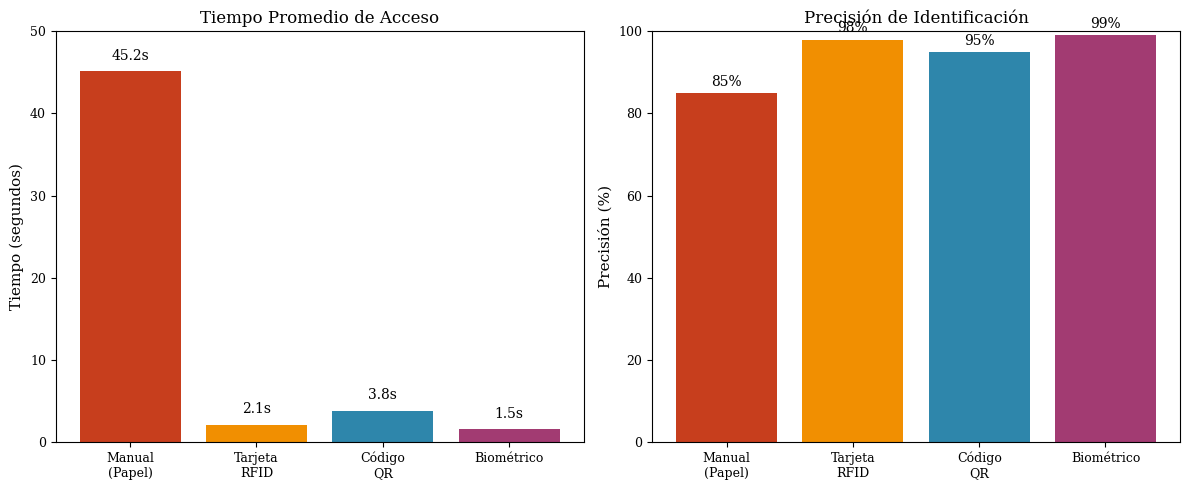
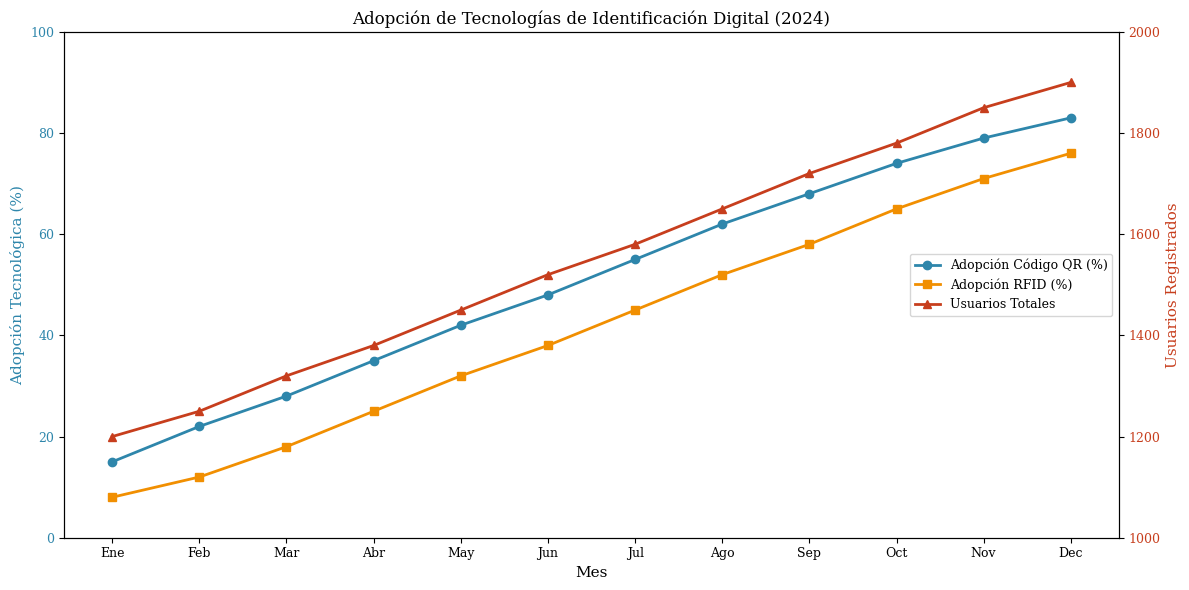
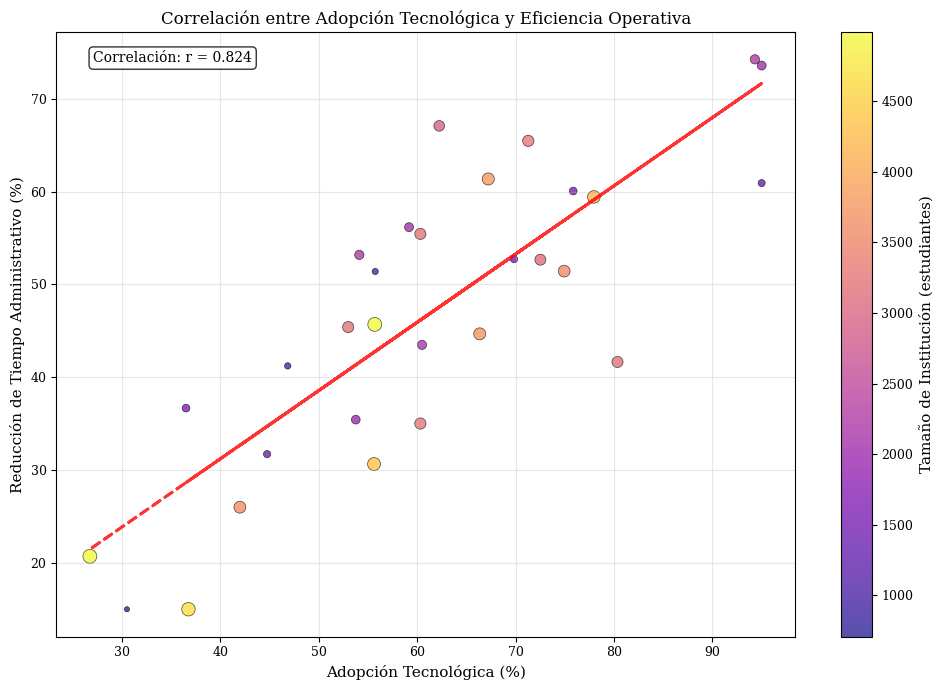
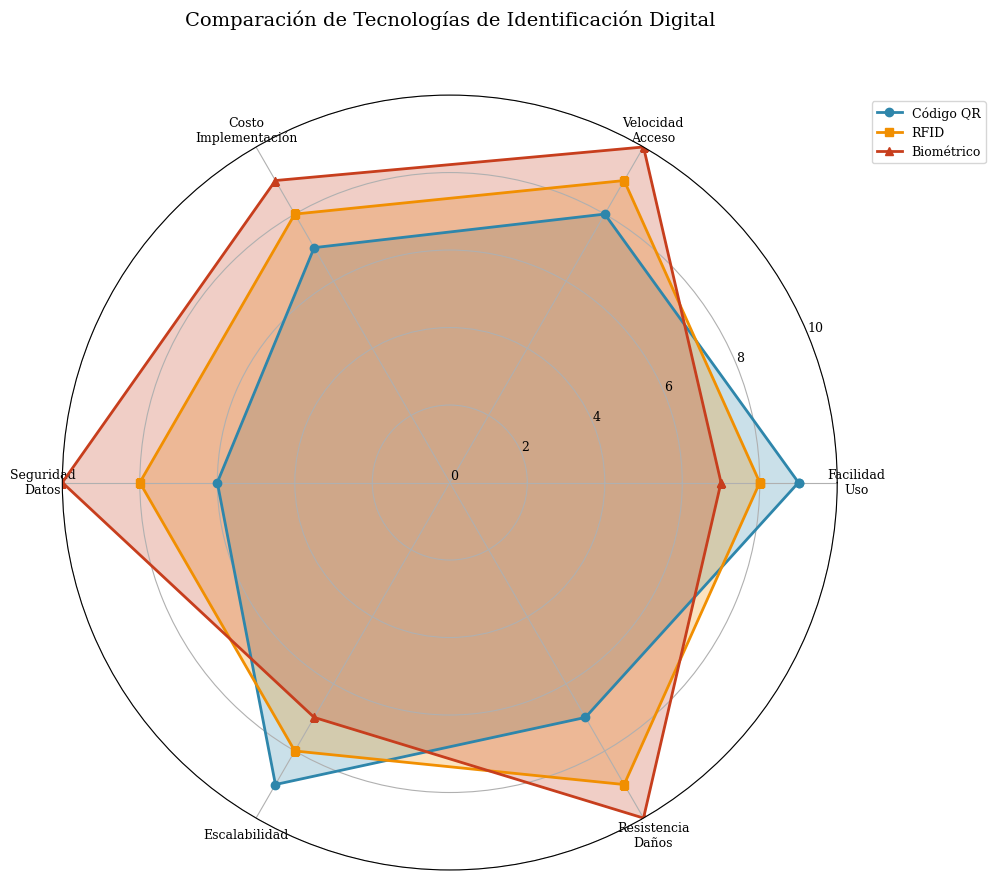

Generate these figures, in order, with matplotlib: (Note: this script raises an exception after producing the figures.)
#!/usr/bin/env python3
# -*- coding: utf-8 -*-
"""
Generador de Gráficas para Plantilla LaTeX - Sistemas de Control de Acceso con QR y RFID
Genera gráficas relacionadas con tecnologías de identificación digital, eficiencia operativa y métricas de adopción
"""

import matplotlib.pyplot as plt
import numpy as np
import pandas as pd
from matplotlib import rcParams
import os

# Configuración global para mejorar la calidad de las gráficas
plt.style.use('default')
rcParams['font.family'] = 'serif'
rcParams['font.size'] = 10
rcParams['axes.labelsize'] = 11
rcParams['axes.titlesize'] = 12
rcParams['xtick.labelsize'] = 9
rcParams['ytick.labelsize'] = 9
rcParams['legend.fontsize'] = 9
rcParams['figure.titlesize'] = 13
rcParams['savefig.dpi'] = 300
rcParams['savefig.bbox'] = 'tight'
rcParams['savefig.pad_inches'] = 0.1

# Crear directorio de gráficas si no existe
graphics_dir = 'graphics'
os.makedirs(graphics_dir, exist_ok=True)

def generar_eficiencia_acceso():
    """Genera gráfica de barras comparando tiempos de acceso con diferentes métodos"""

    # Datos de ejemplo: tiempos de acceso en segundos
    metodos = ['Manual\n(Papel)', 'Tarjeta\nRFID', 'Código\nQR', 'Biométrico']
    tiempos_acceso = [45.2, 2.1, 3.8, 1.5]  # segundos promedio
    precision = [85, 98, 95, 99]  # porcentaje de precisión

    fig, (ax1, ax2) = plt.subplots(1, 2, figsize=(12, 5))

    # Gráfica 1: Tiempo de Acceso
    bars1 = ax1.bar(metodos, tiempos_acceso, color=['#C73E1D', '#F18F01', '#2E86AB', '#A23B72'])
    ax1.set_title('Tiempo Promedio de Acceso')
    ax1.set_ylabel('Tiempo (segundos)')
    ax1.set_ylim(0, 50)

    # Añadir valores en las barras
    for bar in bars1:
        height = bar.get_height()
        ax1.text(bar.get_x() + bar.get_width()/2., height + 1,
                f'{height:.1f}s', ha='center', va='bottom')

    # Gráfica 2: Precisión de Identificación
    bars2 = ax2.bar(metodos, precision, color=['#C73E1D', '#F18F01', '#2E86AB', '#A23B72'])
    ax2.set_title('Precisión de Identificación')
    ax2.set_ylabel('Precisión (%)')
    ax2.set_ylim(0, 100)

    # Añadir valores en las barras
    for bar in bars2:
        height = bar.get_height()
        ax2.text(bar.get_x() + bar.get_width()/2., height + 1,
                f'{height:.0f}%', ha='center', va='bottom')

    plt.tight_layout()
    plt.savefig(f'{graphics_dir}/eficiencia_acceso.pdf', format='pdf')
    plt.savefig(f'{graphics_dir}/eficiencia_acceso.png', format='png')
    plt.close()
    print("✓ Generada: eficiencia_acceso.pdf/png")

def generar_adopcion_tecnologias():
    """Genera gráfica de líneas mostrando adopción de tecnologías QR/RFID"""

    # Datos de ejemplo: adopción mensual
    meses = ['Ene', 'Feb', 'Mar', 'Abr', 'May', 'Jun', 'Jul', 'Ago', 'Sep', 'Oct', 'Nov', 'Dec']
    adopcion_qr = [15, 22, 28, 35, 42, 48, 55, 62, 68, 74, 79, 83]
    adopcion_rfid = [8, 12, 18, 25, 32, 38, 45, 52, 58, 65, 71, 76]
    usuarios_totales = [1200, 1250, 1320, 1380, 1450, 1520, 1580, 1650, 1720, 1780, 1850, 1900]

    fig, ax1 = plt.subplots(figsize=(12, 6))

    # Eje Y izquierdo: Adopción de tecnologías
    color = '#2E86AB'
    ax1.set_xlabel('Mes')
    ax1.set_ylabel('Adopción Tecnológica (%)', color=color)
    line1 = ax1.plot(meses, adopcion_qr, color=color, marker='o', linewidth=2,
                     label='Adopción Código QR (%)')
    line2 = ax1.plot(meses, adopcion_rfid, color='#F18F01', marker='s', linewidth=2,
                     label='Adopción RFID (%)')
    ax1.tick_params(axis='y', labelcolor=color)
    ax1.set_ylim(0, 100)

    # Eje Y derecho: Usuarios totales
    ax2 = ax1.twinx()
    color = '#C73E1D'
    ax2.set_ylabel('Usuarios Registrados', color=color)
    line3 = ax2.plot(meses, usuarios_totales, color=color, marker='^', linewidth=2,
                     label='Usuarios Totales')
    ax2.tick_params(axis='y', labelcolor=color)
    ax2.set_ylim(1000, 2000)

    # Leyenda combinada
    lines = line1 + line2 + line3
    labels = [l.get_label() for l in lines]
    ax1.legend(lines, labels, loc='center right')

    plt.title('Adopción de Tecnologías de Identificación Digital (2024)')
    plt.xticks(rotation=45)
    plt.tight_layout()
    plt.savefig(f'{graphics_dir}/adopcion_tecnologias.pdf', format='pdf')
    plt.savefig(f'{graphics_dir}/adopcion_tecnologias.png', format='png')
    plt.close()
    print("✓ Generada: adopcion_tecnologias.pdf/png")

def generar_correlacion_tecnologias():
    """Genera gráfica de dispersión mostrando correlación entre adopción tecnológica y eficiencia"""

    np.random.seed(42)  # Para reproducibilidad

    # Datos simulados: correlación entre adopción tecnológica y reducción de tiempo
    n_instituciones = 30
    adopcion_tecnologica = np.random.normal(65, 20, n_instituciones)
    adopcion_tecnologica = np.clip(adopcion_tecnologica, 10, 95)

    # Correlación positiva con algo de ruido
    reduccion_tiempo = 0.7 * adopcion_tecnologica + np.random.normal(0, 10, n_instituciones) + 5
    reduccion_tiempo = np.clip(reduccion_tiempo, 15, 85)

    # Tamaños basados en el tamaño de la institución
    tamanio_institucion = np.random.randint(500, 5000, n_instituciones)

    plt.figure(figsize=(10, 7))
    scatter = plt.scatter(adopcion_tecnologica, reduccion_tiempo, s=tamanio_institucion/50,
                         c=tamanio_institucion, cmap='plasma', alpha=0.7, edgecolors='black', linewidth=0.5)

    # Línea de tendencia
    z = np.polyfit(adopcion_tecnologica, reduccion_tiempo, 1)
    p = np.poly1d(z)
    plt.plot(adopcion_tecnologica, p(adopcion_tecnologica), "--", color='red', linewidth=2, alpha=0.8)

    plt.xlabel('Adopción Tecnológica (%)')
    plt.ylabel('Reducción de Tiempo Administrativo (%)')
    plt.title('Correlación entre Adopción Tecnológica y Eficiencia Operativa')

    # Colorbar para tamaño de institución
    cbar = plt.colorbar(scatter)
    cbar.set_label('Tamaño de Institución (estudiantes)')

    # Añadir estadísticas
    correlation = np.corrcoef(adopcion_tecnologica, reduccion_tiempo)[0,1]
    plt.text(0.05, 0.95, f'Correlación: r = {correlation:.3f}',
             transform=plt.gca().transAxes, bbox=dict(boxstyle="round,pad=0.3", facecolor="white", alpha=0.8))

    plt.grid(True, alpha=0.3)
    plt.tight_layout()
    plt.savefig(f'{graphics_dir}/correlacion_tecnologias.pdf', format='pdf')
    plt.savefig(f'{graphics_dir}/correlacion_tecnologias.png', format='png')
    plt.close()
    print("✓ Generada: correlacion_tecnologias.pdf/png")

def generar_comparacion_tecnologias():
    """Genera gráfica de radar comparando tecnologías de identificación"""

    # Datos para comparación de tecnologías
    categorias = ['Facilidad\nUso', 'Velocidad\nAcceso', 'Costo\nImplementación', 'Seguridad\nDatos',
                  'Escalabilidad', 'Resistencia\nDaños']

    # Puntuaciones (1-10) para cada tecnología
    qr_scores = [9, 8, 7, 6, 9, 7]
    rfid_scores = [8, 9, 8, 8, 8, 9]
    biometrico_scores = [7, 10, 9, 10, 7, 10]

    # Configurar gráfica de radar
    angles = np.linspace(0, 2 * np.pi, len(categorias), endpoint=False).tolist()
    angles += angles[:1]  # Cerrar el círculo

    qr_scores += qr_scores[:1]
    rfid_scores += rfid_scores[:1]
    biometrico_scores += biometrico_scores[:1]

    fig, ax = plt.subplots(figsize=(10, 10), subplot_kw=dict(projection='polar'))

    # Dibujar las líneas para cada tecnología
    ax.plot(angles, qr_scores, 'o-', linewidth=2, label='Código QR', color='#2E86AB')
    ax.fill(angles, qr_scores, alpha=0.25, color='#2E86AB')

    ax.plot(angles, rfid_scores, 's-', linewidth=2, label='RFID', color='#F18F01')
    ax.fill(angles, rfid_scores, alpha=0.25, color='#F18F01')

    ax.plot(angles, biometrico_scores, '^-', linewidth=2, label='Biométrico', color='#C73E1D')
    ax.fill(angles, biometrico_scores, alpha=0.25, color='#C73E1D')

    # Configurar etiquetas y límites
    ax.set_xticks(angles[:-1])
    ax.set_xticklabels(categorias)
    ax.set_ylim(0, 10)
    ax.set_yticks(range(0, 11, 2))
    ax.set_yticklabels(range(0, 11, 2))
    ax.grid(True)

    plt.title('Comparación de Tecnologías de Identificación Digital', size=14, y=1.08)
    plt.legend(loc='upper right', bbox_to_anchor=(1.2, 1.0))
    plt.tight_layout()
    plt.savefig(f'{graphics_dir}/comparacion_tecnologias.pdf', format='pdf', bbox_inches='tight')
    plt.savefig(f'{graphics_dir}/comparacion_tecnologias.png', format='png', bbox_inches='tight')
    plt.close()
    print("✓ Generada: comparacion_tecnologias.pdf/png")

def generar_tabla_tecnologias():
    """Genera una tabla LaTeX con comparación de tecnologías de identificación"""

    tabla_latex = r"""
\begin{table}[htbp]
\centering
\caption{Comparación de Tecnologías de Identificación Digital}
\label{tab:tecnologias}
\begin{tabular}{lccccc}
\toprule
\textbf{Tecnología} & \textbf{Costo Inicial} & \textbf{Mantenimiento} & \textbf{Seguridad} & \textbf{Usabilidad} & \textbf{Puntuación} \\
\midrule
Código QR & Bajo & Muy Bajo & Media & Alta & 8.5 \\
RFID & Medio & Bajo & Alta & Alta & 8.8 \\
Biométrico & Alto & Alto & Muy Alta & Media & 9.2 \\
NFC & Medio & Bajo & Alta & Muy Alta & 8.9 \\
Tarjeta Magnética & Bajo & Medio & Baja & Alta & 7.1 \\
\bottomrule
\end{tabular}
\end{table}
"""

    # Guardar tabla en archivo
    with open(f'tables/tecnologias_comparison.tex', 'w', encoding='utf-8') as f:
        f.write(tabla_latex.strip())

    print("✓ Generada: tecnologias_comparison.tex")

def main():
    """Función principal para generar todas las gráficas"""
    print("🎨 Generando gráficas para plantilla LaTeX...")
    print("=" * 50)
    
    try:
        generar_eficiencia_acceso()
        generar_adopcion_tecnologias()
        generar_correlacion_tecnologias()
        generar_comparacion_tecnologias()
        generar_tabla_tecnologias()
        
        print("=" * 50)
        print("✅ ¡Todas las gráficas y tablas fueron generadas exitosamente!")
        print("\nArchivos generados:")
        print("📊 Gráficas PDF (para LaTeX): graphics/")
        print("🖼️  Gráficas PNG (para vista previa): graphics/")
        print("📋 Tabla LaTeX: tables/tecnologias_comparison.tex")
        
    except Exception as e:
        print(f"❌ Error al generar gráficas: {e}")
        raise

if __name__ == "__main__":
    main()
